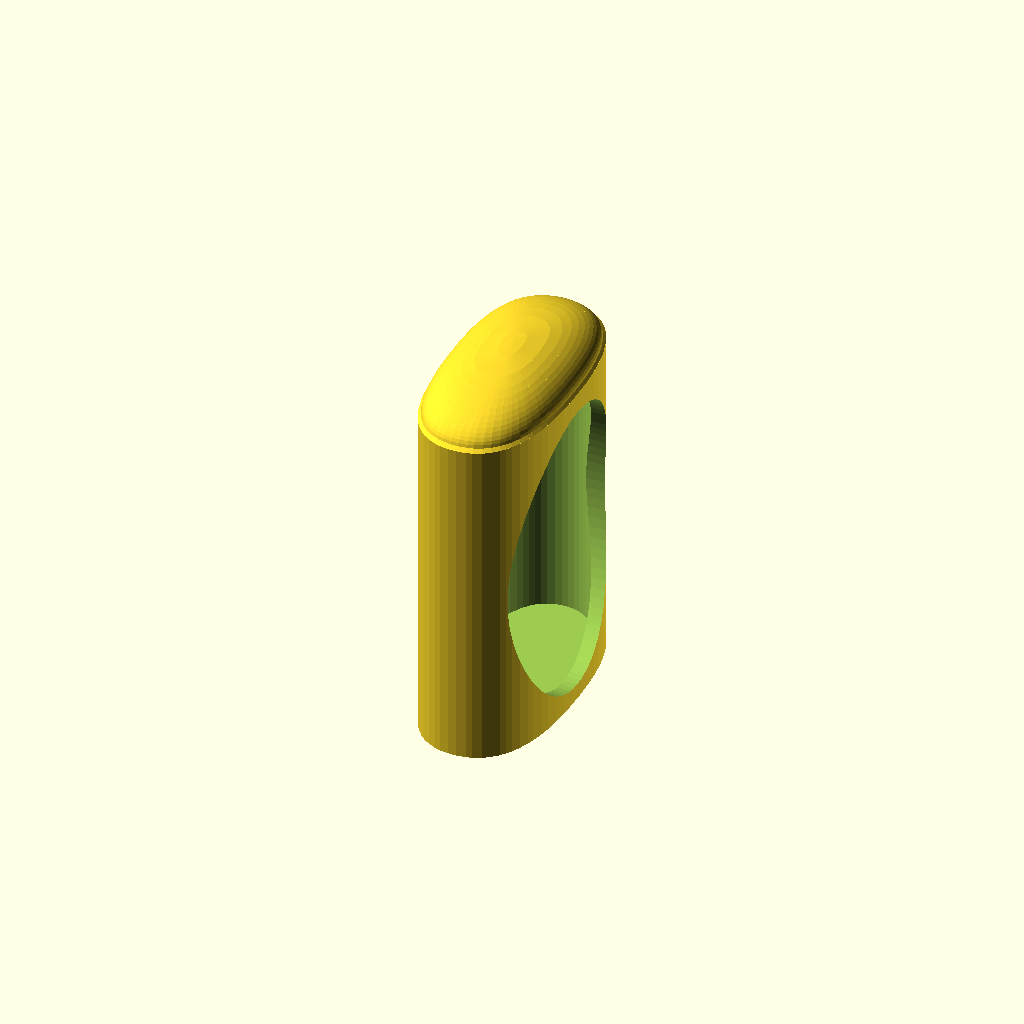
Cell 1 — every parameter at its default value.
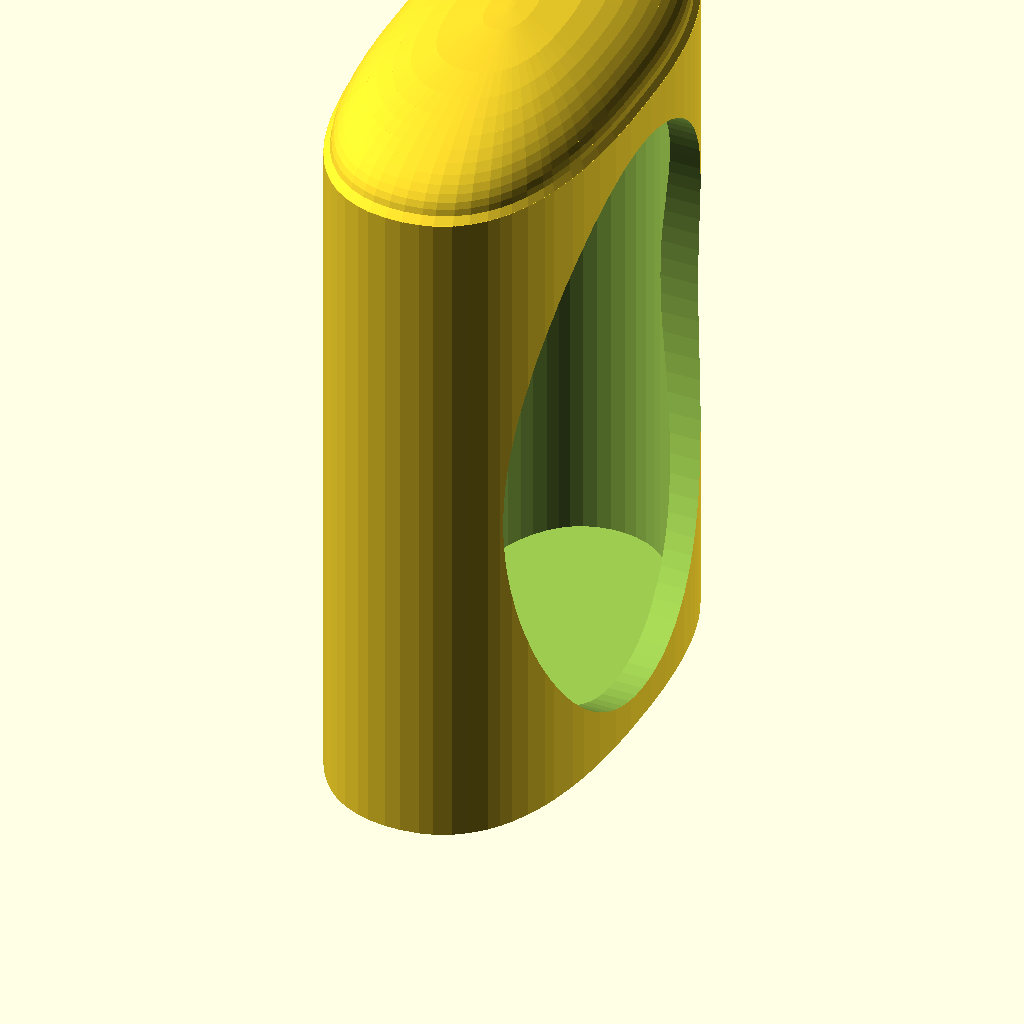
Cell 2: the same model with SCALE = 2.
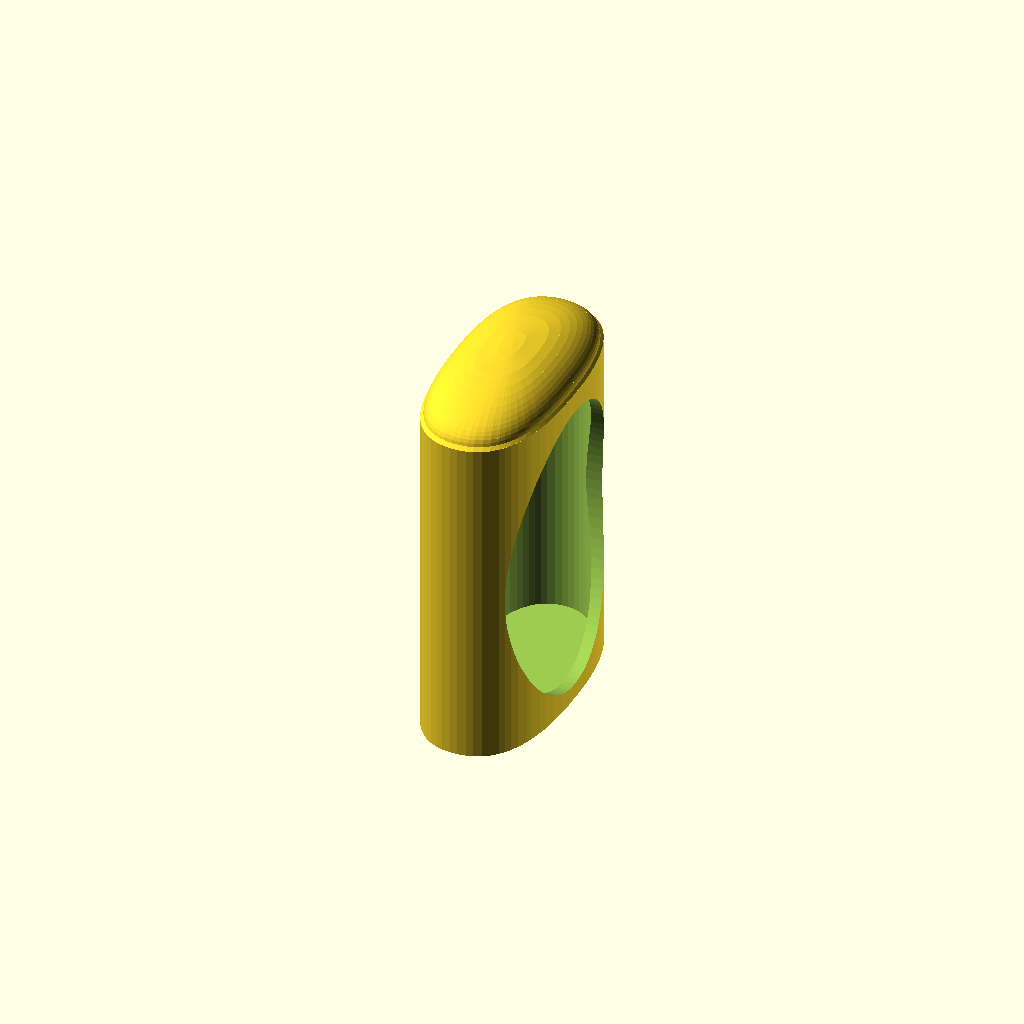
Cell 3: CLEARANCE = 0.4 (everything else at default).
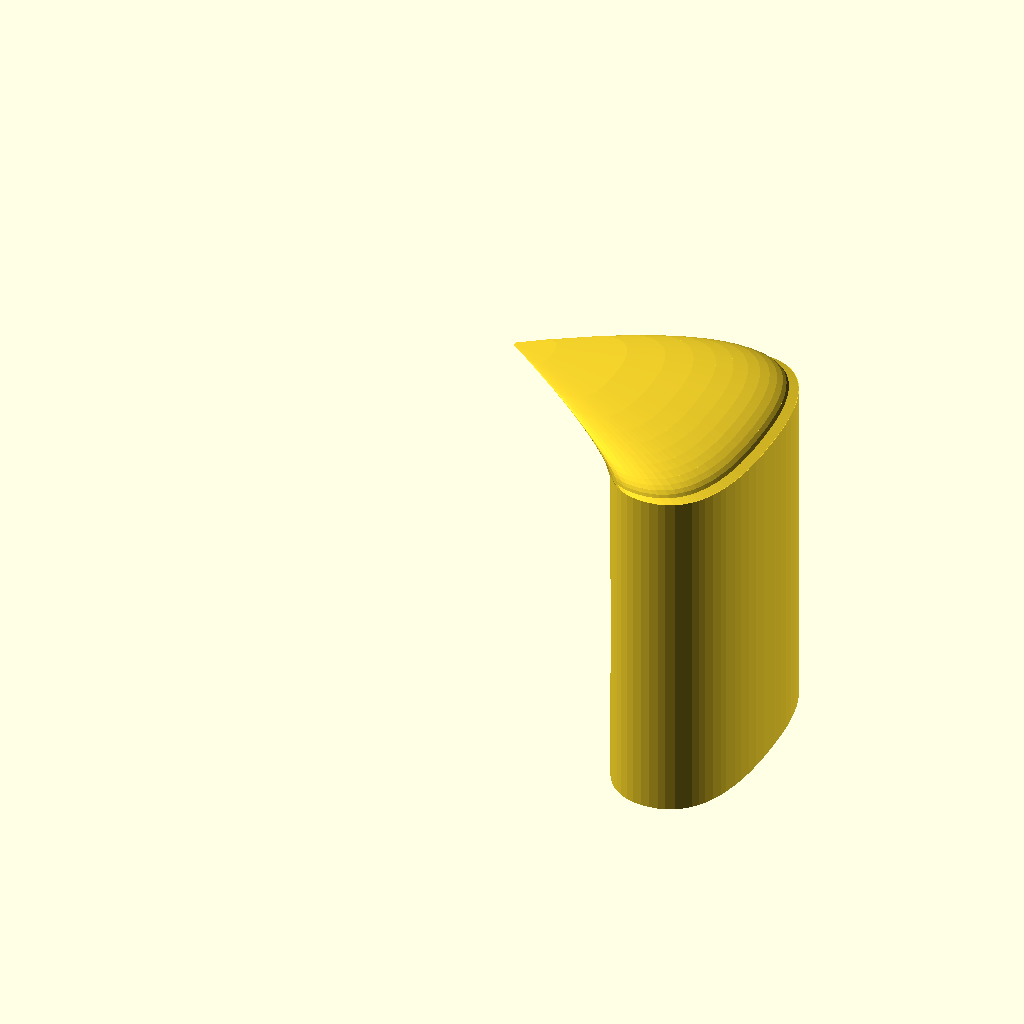
Cell 4: BAY_X = -33.68 (everything else at default).
One fixed orthographic camera (rotation 55°, 0°, 25°; colour scheme Cornfield) for every cell.
The OpenSCAD source (models/cigarette-case/reference/11_-_Honeycomb_-_minibox.scad):
// 11 - Honeycomb - minibox: static OpenSCAD reconstruction (small elliptical holder with a side window).
//
// Adapted from "Onz" by sez16sez (Thingiverse): https://www.thingiverse.com/thing:2739061
// Licensed CC BY-NC 4.0 (https://creativecommons.org/licenses/by-nc/4.0/). This file is a derivative reconstruction of
// the design's STL (11_-_Honeycomb_-_minibox.stl) made for CanFactory: same attribution, same non-commercial terms,
// no additional rights to the original. See ../ATTRIBUTION.md.
//
// Geometry: a free-form oval tube (the bay's 11.8 x 22.8 mm, less CLEARANCE per side) closed by a flat floor and an
// ellipsoidal-profile dome, with an elliptical window cut through the +X wall. Units are millimetres; the part is
// centred on the Z axis with its floor on z = 0. The source STL sat at (260.6, 77.4) on the print plate, floor at 0.86.
// Named dimensions only; the parameters are CLEARANCE and HOLDER_SNAP. The holder slides into the large box's round bay, so its
// outer skin is that bay's outline pulled in by CLEARANCE (the source STL's skin stood 0.45 to 0.5 mm inside the bay); the
// cavity is as measured. The tab in the bay is only the upper stop: HOLDER_SNAP chooses what keeps the holder from dropping out
// through the open floor (see the holder retention block, identical in the box file).

SCALE     = 1;
ROUNDNESS = 96;

// Gap per side between mating surfaces (a -D override, mm), the same for every cigarette-case part; 0.2 is a snug fit.
CLEARANCE = 0.2;

// The large box's round bay (x, y), in the box's frame, as in the box file; the holder stands centred in it at x = BAY_X.
BAY_ROUND = [[-13.813, -10.401], [-14.397, -10.8], [-15.128, -11.136], [-15.685, -11.294], [-16.483, -11.401],
       [-17.191, -11.401], [-17.989, -11.294], [-18.546, -11.136], [-19.277, -10.8], [-19.85, -10.41], [-20.283, -10.016],
       [-20.806, -9.393], [-21.123, -8.908], [-21.497, -8.188], [-21.84, -7.326], [-22.11, -6.428], [-22.334, -5.426],
       [-22.558, -3.928], [-22.676, -2.548], [-22.732, -1.035], [-22.727, 1.236], [-22.662, 2.748], [-22.558, 3.903],
       [-22.358, 5.274], [-22.111, 6.398], [-21.766, 7.508], [-21.398, 8.373], [-20.934, 9.183], [-20.447, 9.818],
       [-19.861, 10.376], [-19.277, 10.775], [-18.546, 11.111], [-17.989, 11.269], [-17.416, 11.359], [-16.837, 11.388],
       [-16.258, 11.359], [-15.685, 11.269], [-15.128, 11.111], [-14.595, 10.884], [-14.096, 10.589], [-13.657, 10.246],
       [-13.23, 9.821], [-12.868, 9.369], [-12.551, 8.883], [-12.276, 8.373], [-11.952, 7.625], [-11.722, 6.959],
       [-11.509, 6.188], [-11.34, 5.401], [-11.188, 4.479], [-11.057, 3.326], [-10.978, 2.169], [-10.94, 0.785],
       [-10.942, -1.035], [-10.99, -2.42], [-11.091, -3.695], [-11.24, -4.854], [-11.383, -5.647], [-11.659, -6.773],
       [-11.834, -7.326], [-12.177, -8.188], [-12.551, -8.908], [-12.868, -9.393], [-13.227, -9.843]];
BAY_X = -16.84;
BAY = [for (p = BAY_ROUND) p - [BAY_X, 0]];
HOLDER_BAY = BAY;
// Cavity outline at mid height (x, y) about the part centre, as measured (free-form, not an ellipse).
INNER = [[-1.424, 9.673], [-0.871, 9.862], [-0.293, 9.952], [0.29, 9.952], [0.793, 9.879], [1.356, 9.701], [1.757, 9.499],
         [2.169, 9.208], [2.59, 8.801], [2.948, 8.337], [3.25, 7.835], [3.505, 7.299], [3.736, 6.686], [3.907, 6.125],
         [4.154, 5.041], [4.395, 3.264], [4.475, 2.121], [4.512, 0.968], [4.512, -0.968], [4.475, -2.121], [4.385,
         -3.369], [4.248, -4.483], [4.038, -5.603], [3.891, -6.185], [3.53, -7.235], [3.25, -7.835], [2.948, -8.337],
         [2.537, -8.857], [2.226, -9.159], [1.934, -9.386], [1.424, -9.673], [0.871, -9.862], [0.293, -9.952],
         [-0.215, -9.957], [-0.579, -9.92], [-1.153, -9.78], [-1.427, -9.671], [-1.874, -9.425], [-2.226, -9.159],
         [-2.59, -8.801], [-2.948, -8.337], [-3.25, -7.835], [-3.505, -7.299], [-3.887, -6.199], [-4.151, -5.056],
         [-4.263, -4.38], [-4.397, -3.238], [-4.474, -2.145], [-4.51, -1.05], [-4.498, 1.559], [-4.439, 2.73],
         [-4.331, 3.871], [-4.165, 4.981], [-4.038, 5.603], [-3.891, 6.185], [-3.53, 7.235], [-3.25, 7.835], [-2.948,
         8.337], [-2.589, 8.801], [-2.226, 9.159], [-1.87, 9.428]];

// Dome: above z = 29.4 (outer) and 28.6 (cavity) the outline shrinks about the centre; [z, scale] pairs, scale relative to
// the wall outline. The last pair is a tiny flat cap.
DOME_OUT = [[29.4, 1], [29.65, 0.965], [29.9, 0.957], [30.15, 0.944], [30.4, 0.924], [30.65, 0.898], [30.9, 0.865], [31.15, 0.823],
            [31.4, 0.772], [31.65, 0.71], [31.9, 0.633], [32.15, 0.535], [32.4, 0.401], [32.65, 0.155], [32.695, 0.02]];
DOME_IN  = [[28.6, 1], [28.75, 0.965], [29, 0.958], [29.25, 0.945], [29.5, 0.925], [29.75, 0.898], [30, 0.864], [30.25, 0.821],
            [30.5, 0.768], [30.75, 0.703], [31, 0.622], [31.25, 0.516], [31.5, 0.367], [31.7, 0.15], [31.76, 0.02]];
FLOOR_T = 0.93;

// Window: an elliptical cutter running along X through the +X wall (half-width along Y, half-height and centre along Z).
WINDOW_A  = 9.16;
WINDOW_C  = 13.15;
WINDOW_Z0 = 14.5;

// --- holder retention (this block is identical in the box file and in the holder file; a test keeps them in sync) ---
// How the mini holder is held in the case box's round bay, chosen by HOLDER_SNAP (a -D override): "friction" (nothing added),
// "detent" or "crush-ribs". The holder is pushed up into the bay through the open floor, and the tab in the bay stops it at the
// top. It must not drop out when the case is turned over, yet it must still come out when pushed down from above. The push comes
// from the BIC Mini lighter, which is kept in the same bay above the holder: stood upright (base down) it rests on the tab and
// cannot reach the holder, which is intended; turned upside down, its hood and wheel pass beside the tab onto the holder's dome
// and push the holder out through the floor. Both features therefore sit near the holder's floor, its trailing end, so they only
// rub over the last few millimetres of the push. They come in opposing pairs: a feature on one side only would let the holder shift sideways by CLEARANCE and lose
// its engagement. Heights are above the box's underside, which is where the holder's floor sits. Frame: HOLDER_BAY is the bay
// outline about its own centre. Sizes follow CLEARANCE, so each feature engages the same amount at any clearance.
HOLDER_SNAP = "friction";
// detent: a bump on each end of the holder (the bay's +/-Y ends; the holder's +X half is its window, so it springs in along Y),
// and a groove in the bay wall that clears the bump by CLEARANCE on every side
HOLDER_DETENT_Z = 5;         // centre height of the bump
HOLDER_DETENT_ENGAGE = 0.15; // the bump reaches this far past the bay wall: less than the case lid's detent, so a push releases it
HOLDER_DETENT_W = 3.5;       // width across the bay's end (along X)
HOLDER_DETENT_TOP = 0.6;     // height of the bump's crest
HOLDER_DETENT_FLANK = 30;    // flank angle from the wall, in degrees: shallow both ways, for pushing in and pushing out
HOLDER_DETENT_ROOT = 0.2;    // the bump starts this far inside the holder's skin, so it fuses with the wall
HOLDER_DETENT_RUN = (CLEARANCE + HOLDER_DETENT_ENGAGE + HOLDER_DETENT_ROOT) / tan(HOLDER_DETENT_FLANK);   // height of each flank
// crush-ribs: four vertical ribs on the holder's skin, squeezed by HOLDER_CRUSH_SQUEEZE by the bay wall; symmetric in X and Y, so
// the holder stays centred. Nothing is cut into the box.
HOLDER_CRUSH_SQUEEZE = 0.1;
HOLDER_CRUSH_ANGLES = [60, 120, 240, 300];   // about the bay centre, from +X; below the window, which starts above z = 9.3 there
HOLDER_CRUSH_W = 0.6;
HOLDER_CRUSH_Z0 = 0.5;
HOLDER_CRUSH_Z1 = 7;         // the top end is ramped over HOLDER_CRUSH_RAMP, since the top leads into the bay
HOLDER_CRUSH_RAMP = 1.5;

// A thin band just inside the bay outline offset by d (d = 0 is the bay wall, -CLEARANCE the holder's skin), clipped to the
// children, at height z. The features are hulls of these bands, so their surfaces follow the curved bay wall. The hull's edges
// run along the bisectors of the outline's vertices, right through the bay's (and the skin's) vertical edges; HOLDER_JITTER, a
// few micrometres, moves them off those edges, which would otherwise leave zero-area triangles in the mesh.
HOLDER_JITTER = [0.0071, 0.0043];
module holder_band(z, d) {
  translate([HOLDER_JITTER[0], HOLDER_JITTER[1], z]) linear_extrude(height = 0.01) intersection() {
    difference() { offset(delta = d) polygon(HOLDER_BAY); offset(delta = d - 0.1) polygon(HOLDER_BAY); }
    children();
  }
}
// The detent bump as [z, d] stations: grow = 0 is the bump on the holder, grow = CLEARANCE the groove that clears it.
function holder_detent_profile(grow) =
  let(z0 = HOLDER_DETENT_Z - HOLDER_DETENT_TOP / 2 - HOLDER_DETENT_RUN, z1 = HOLDER_DETENT_Z + HOLDER_DETENT_TOP / 2 + HOLDER_DETENT_RUN,
      d0 = -CLEARANCE - HOLDER_DETENT_ROOT + grow, d1 = HOLDER_DETENT_ENGAGE + grow)
  [[z0 - grow, d0], [z0 + HOLDER_DETENT_RUN - grow, d1], [z1 - HOLDER_DETENT_RUN + grow, d1], [z1 + grow, d0]];
module holder_detent(grow) {
  for (s = [1, -1]) hull() for (p = holder_detent_profile(grow))
    holder_band(p[0], p[1]) translate([-HOLDER_DETENT_W / 2 - grow, s > 0 ? 5 : -20]) square([HOLDER_DETENT_W + 2 * grow, 15]);
}
module holder_crush_ribs() {
  d0 = -CLEARANCE - 0.2;
  for (a = HOLDER_CRUSH_ANGLES) hull()
    for (p = [[HOLDER_CRUSH_Z0, d0], [HOLDER_CRUSH_Z0, HOLDER_CRUSH_SQUEEZE], [HOLDER_CRUSH_Z1 - HOLDER_CRUSH_RAMP, HOLDER_CRUSH_SQUEEZE], [HOLDER_CRUSH_Z1, d0]])
      holder_band(p[0], p[1]) rotate(a) translate([0, -HOLDER_CRUSH_W / 2]) square([20, HOLDER_CRUSH_W]);
}
// --- end holder retention ---

// Outer skin: the bay pulled in by CLEARANCE.
module outer() offset(delta = -CLEARANCE) polygon(BAY);

// Stack of scaled slices following the [z, scale] table TAB over the 2D children.
module dome(tab) {
  for (k = [0 : len(tab) - 2])
    translate([0, 0, tab[k][0]])
      linear_extrude(height = tab[k + 1][0] - tab[k][0], scale = tab[k + 1][1] / tab[k][1]) scale(tab[k][1]) children();
}

module minibox() {
  difference() {
    union() {
      linear_extrude(height = DOME_OUT[0][0] + 0.01) outer();
      dome(DOME_OUT) outer();
      if (HOLDER_SNAP == "detent") holder_detent(0);
      if (HOLDER_SNAP == "crush-ribs") holder_crush_ribs();
    }
    union() {
      translate([0, 0, FLOOR_T]) linear_extrude(height = DOME_IN[0][0] - FLOOR_T + 0.01) polygon(INNER);
      dome(DOME_IN) polygon(INNER);
    }
    translate([0, 0, WINDOW_Z0]) rotate([0, 90, 0]) scale([WINDOW_C, WINDOW_A, 1]) cylinder(r = 1, h = 20, $fn = ROUNDNESS);
  }
}

scale(SCALE) minibox();
Customizer parameters (derived from the source; name, type, default, range or options):
SCALE: number, default 1
ROUNDNESS: number, default 96
CLEARANCE: number, default 0.2
BAY_X: number, default -16.84
FLOOR_T: number, default 0.93
WINDOW_A: number, default 9.16
WINDOW_C: number, default 13.15
WINDOW_Z0: number, default 14.5
HOLDER_SNAP: string, default "friction"
HOLDER_DETENT_Z: number, default 5
HOLDER_DETENT_ENGAGE: number, default 0.15
HOLDER_DETENT_W: number, default 3.5
HOLDER_DETENT_TOP: number, default 0.6
HOLDER_DETENT_FLANK: number, default 30
HOLDER_DETENT_ROOT: number, default 0.2
HOLDER_CRUSH_SQUEEZE: number, default 0.1
HOLDER_CRUSH_ANGLES: vector, default [60, 120, 240, 300]
HOLDER_CRUSH_W: number, default 0.6
HOLDER_CRUSH_Z0: number, default 0.5
HOLDER_CRUSH_Z1: number, default 7
HOLDER_CRUSH_RAMP: number, default 1.5
HOLDER_JITTER: vector, default [0.0071, 0.0043]
